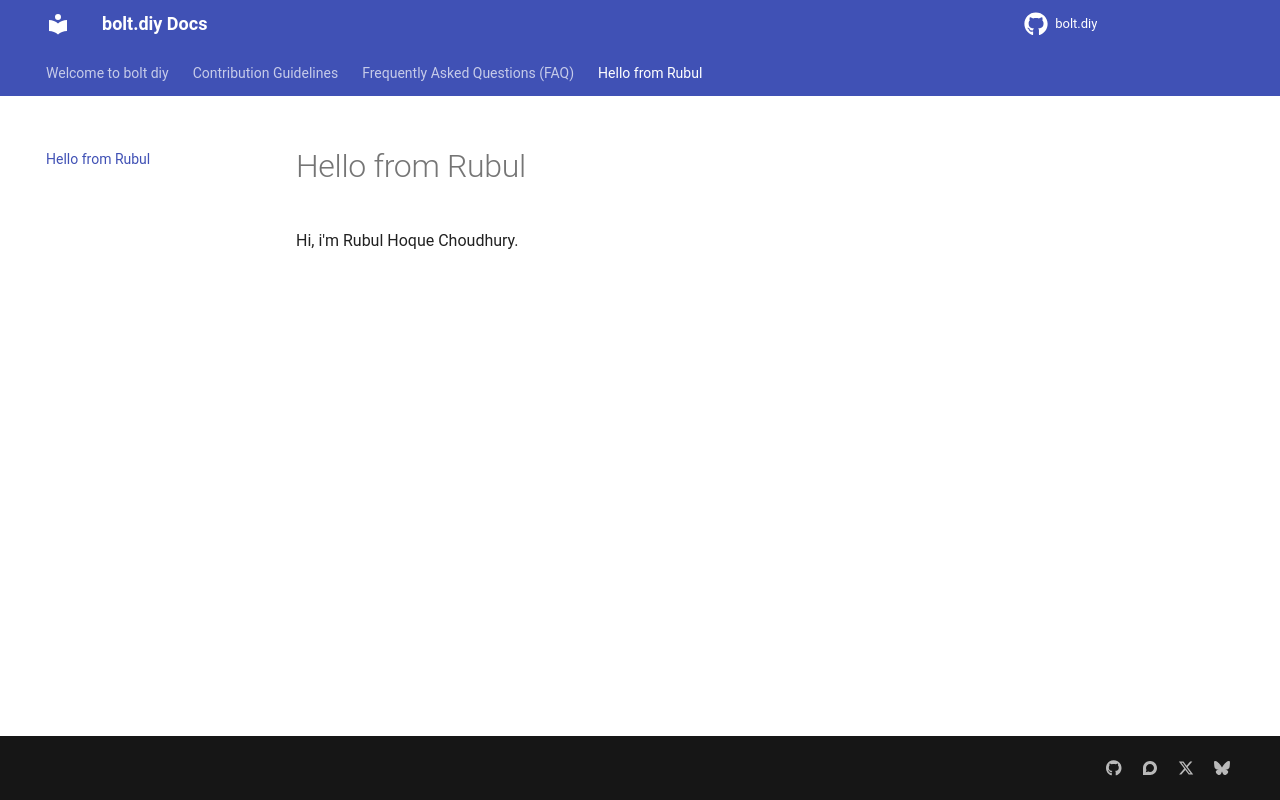

repository: rubulhoquechoudhury/bolt.diy-web · page: hello/index.html · generator: mkdocs

# Hello from Rubul

Hi, i'm Rubul Hoque Choudhury.
